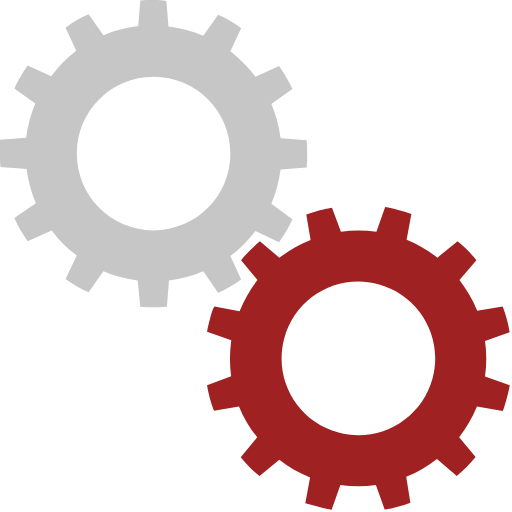
t = 0.00 s
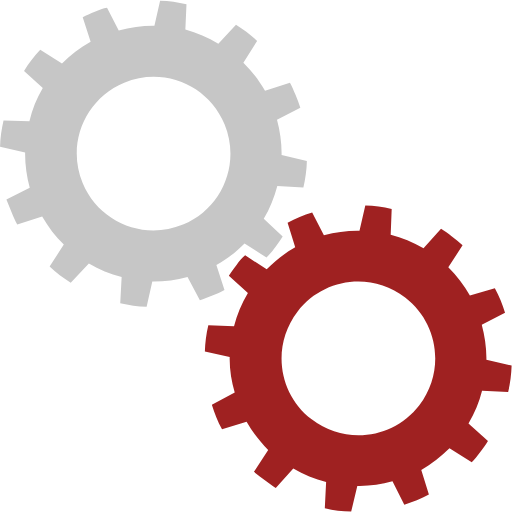
t = 0.25 s
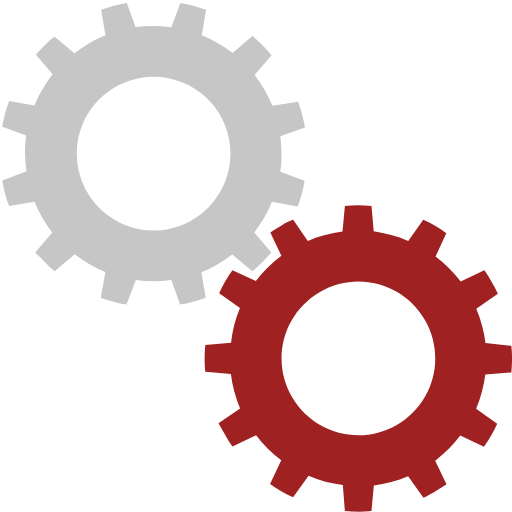
t = 0.50 s
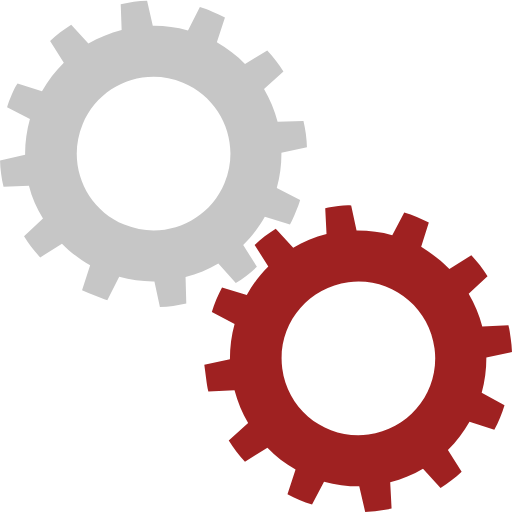
t = 0.75 s

The animated SVG that drew these frames (rendered in a browser with its animation timeline set to each time). Animation: 2 SMIL elements (animateTransform=2); one cycle of 1.00 s, repeats indefinitely.

<?xml version="1.0" encoding="utf-8"?><svg width='88px' height='88px' xmlns="http://www.w3.org/2000/svg" viewBox="0 0 100 100" preserveAspectRatio="xMidYMid" class="uil-gears"><rect x="0" y="0" width="100" height="100" fill="none" class="bk"></rect><g transform="translate(-20,-20)"><path d="M79.9,52.6C80,51.8,80,50.9,80,50s0-1.8-0.1-2.6l-5.1-0.4c-0.3-2.4-0.9-4.6-1.8-6.7l4.2-2.9c-0.7-1.6-1.6-3.1-2.6-4.5 L70,35c-1.4-1.9-3.1-3.5-4.9-4.9l2.2-4.6c-1.4-1-2.9-1.9-4.5-2.6L59.8,27c-2.1-0.9-4.4-1.5-6.7-1.8l-0.4-5.1C51.8,20,50.9,20,50,20 s-1.8,0-2.6,0.1l-0.4,5.1c-2.4,0.3-4.6,0.9-6.7,1.8l-2.9-4.1c-1.6,0.7-3.1,1.6-4.5,2.6l2.1,4.6c-1.9,1.4-3.5,3.1-5,4.9l-4.5-2.1 c-1,1.4-1.9,2.9-2.6,4.5l4.1,2.9c-0.9,2.1-1.5,4.4-1.8,6.8l-5,0.4C20,48.2,20,49.1,20,50s0,1.8,0.1,2.6l5,0.4 c0.3,2.4,0.9,4.7,1.8,6.8l-4.1,2.9c0.7,1.6,1.6,3.1,2.6,4.5l4.5-2.1c1.4,1.9,3.1,3.5,5,4.9l-2.1,4.6c1.4,1,2.9,1.9,4.5,2.6l2.9-4.1 c2.1,0.9,4.4,1.5,6.7,1.8l0.4,5.1C48.2,80,49.1,80,50,80s1.8,0,2.6-0.1l0.4-5.1c2.3-0.3,4.6-0.9,6.7-1.8l2.9,4.2 c1.6-0.7,3.1-1.6,4.5-2.6L65,69.9c1.9-1.4,3.5-3,4.9-4.9l4.6,2.2c1-1.4,1.9-2.9,2.6-4.5L73,59.8c0.9-2.1,1.5-4.4,1.8-6.7L79.9,52.6 z M50,65c-8.3,0-15-6.7-15-15c0-8.3,6.7-15,15-15s15,6.7,15,15C65,58.3,58.3,65,50,65z" fill="#c6c6c6"><animateTransform attributeName="transform" type="rotate" from="90 50 50" to="0 50 50" dur="1s" repeatCount="indefinite"></animateTransform></path></g><g transform="translate(20,20) rotate(15 50 50)"><path d="M79.9,52.6C80,51.8,80,50.9,80,50s0-1.8-0.1-2.6l-5.1-0.4c-0.3-2.4-0.9-4.6-1.8-6.7l4.2-2.9c-0.7-1.6-1.6-3.1-2.6-4.5 L70,35c-1.4-1.9-3.1-3.5-4.9-4.9l2.2-4.6c-1.4-1-2.9-1.9-4.5-2.6L59.8,27c-2.1-0.9-4.4-1.5-6.7-1.8l-0.4-5.1C51.8,20,50.9,20,50,20 s-1.8,0-2.6,0.1l-0.4,5.1c-2.4,0.3-4.6,0.9-6.7,1.8l-2.9-4.1c-1.6,0.7-3.1,1.6-4.5,2.6l2.1,4.6c-1.9,1.4-3.5,3.1-5,4.9l-4.5-2.1 c-1,1.4-1.9,2.9-2.6,4.5l4.1,2.9c-0.9,2.1-1.5,4.4-1.8,6.8l-5,0.4C20,48.2,20,49.1,20,50s0,1.8,0.1,2.6l5,0.4 c0.3,2.4,0.9,4.7,1.8,6.8l-4.1,2.9c0.7,1.6,1.6,3.1,2.6,4.5l4.5-2.1c1.4,1.9,3.1,3.5,5,4.9l-2.1,4.6c1.4,1,2.9,1.9,4.5,2.6l2.9-4.1 c2.1,0.9,4.4,1.5,6.7,1.8l0.4,5.1C48.2,80,49.1,80,50,80s1.8,0,2.6-0.1l0.4-5.1c2.3-0.3,4.6-0.9,6.7-1.8l2.9,4.2 c1.6-0.7,3.1-1.6,4.5-2.6L65,69.9c1.9-1.4,3.5-3,4.9-4.9l4.6,2.2c1-1.4,1.9-2.9,2.6-4.5L73,59.8c0.9-2.1,1.5-4.4,1.8-6.7L79.9,52.6 z M50,65c-8.3,0-15-6.7-15-15c0-8.3,6.7-15,15-15s15,6.7,15,15C65,58.3,58.3,65,50,65z" fill="#9f2121"><animateTransform attributeName="transform" type="rotate" from="0 50 50" to="90 50 50" dur="1s" repeatCount="indefinite"></animateTransform></path></g></svg>
